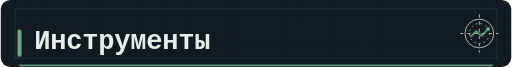
t = 0.00 s
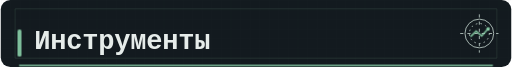
t = 0.60 s
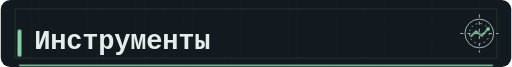
t = 0.90 s
t = 1.50 s: frame unchanged from t = 0.90 s, image omitted
t = 1.80 s: frame unchanged from t = 0.60 s, image omitted
t = 2.40 s: frame unchanged from t = 0.00 s, image omitted

The animated SVG that drew these frames (rendered in a browser with its animation timeline set to each time). Animation: 1 CSS @keyframes rule; one cycle of 2.40 s.

<svg xmlns="http://www.w3.org/2000/svg" width="640" height="84" viewBox="0 0 640 84" role="img" aria-labelledby="title description">
  <title id="title">Инструменты</title><desc id="description">Инструменты in a quiet graphite terminal palette with mint signal accents.</desc>
  <defs><pattern id="grid-mobile" width="12" height="12" patternUnits="userSpaceOnUse"><path d="M12 0H0V12" fill="none" stroke="#354a42" stroke-width=".8"/></pattern></defs>
  <style>
    @keyframes signal { 0%, 100% { opacity: .76; } 50% { opacity: 1; } }
    .motion [stroke="#8ed6ad"], .motion [fill="#8ed6ad"] { animation: signal 2.4s ease-in-out 1 both; }
    @media (prefers-reduced-motion: reduce) { .motion [stroke="#8ed6ad"], .motion [fill="#8ed6ad"] { animation: none; } }
  </style>
  <g class="motion">
  <rect width="640" height="84" rx="12" fill="#131a1f"/>
  <path d="M0 0H640V84H0Z" fill="url(#grid-mobile)" opacity=".08"/>
  <path d="M18 11H622V73H18Z" fill="none" stroke="#354a42" stroke-opacity=".58"/>
  <path d="M23 82H617" stroke="#8ed6ad" stroke-width="2" opacity=".85"/>
  <rect x="21" y="37" width="5" height="34" rx="2" fill="#8ed6ad"/>
  <text x="42" y="61" fill="#e6ecea" font-family="ui-monospace, SFMono-Regular, Menlo, Consolas, monospace" font-size="34" font-weight="600" letter-spacing="-.35">Инструменты</text>
  <g transform="translate(600 42.0)" fill="none" stroke="#a9b8b3" stroke-width="1.2">
    <circle r="18"/><circle r="12.5" stroke-dasharray="2 4"/><path d="M-24 0H24M0-24V24" stroke-dasharray="4 5"/>
    <path d="M-11 4l7-7 7 6 8-9" stroke="#8ed6ad" stroke-width="2"/>
    <circle cx="11" cy="-6" r="2.2" fill="#8ed6ad" stroke="none"/>
  </g>
  </g>
</svg>
